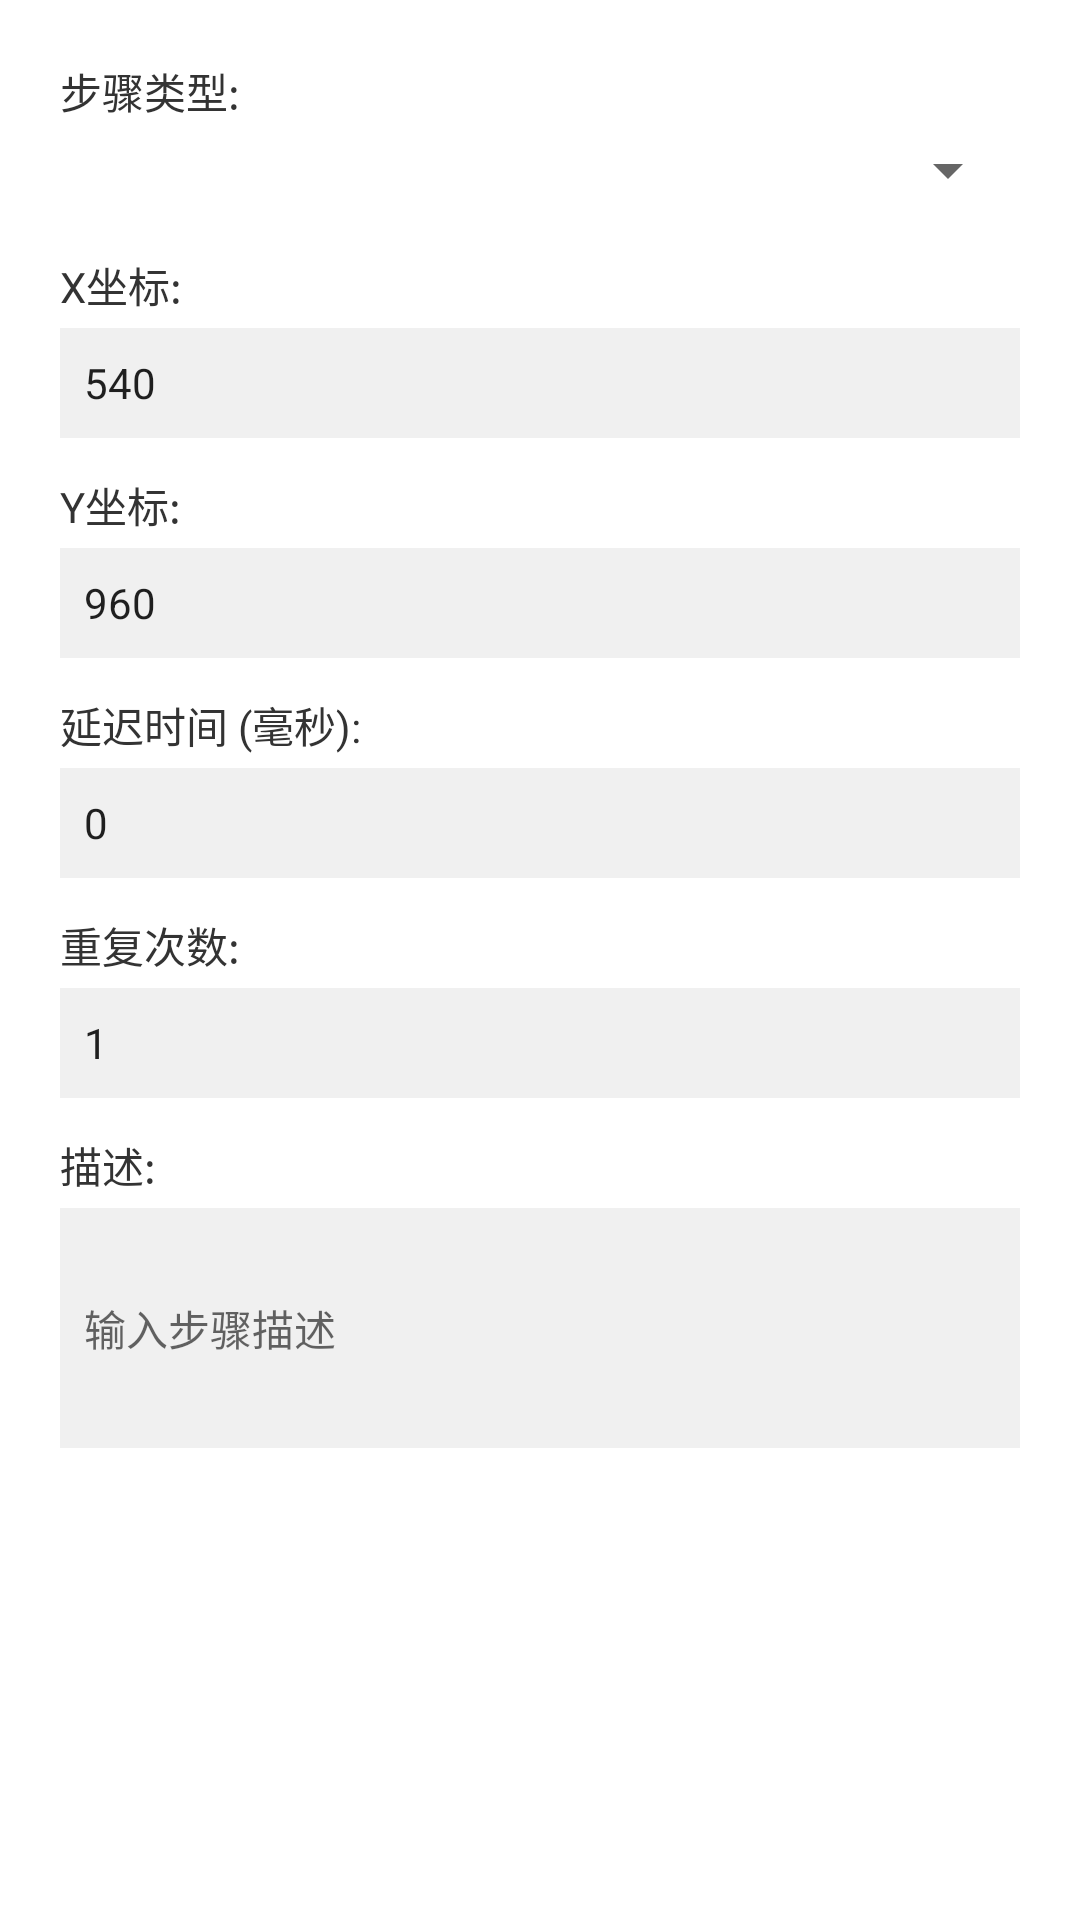

Layout XML and referenced resources for this Android screen:
<!-- AndroidManifest.xml: application theme Theme.AutoClicker -->
<!-- res/layout/dialog_add_step.xml -->
<?xml version="1.0" encoding="utf-8"?>
<LinearLayout xmlns:android="http://schemas.android.com/apk/res/android"
    android:layout_width="match_parent"
    android:layout_height="wrap_content"
    android:orientation="vertical"
    android:padding="20dp"
    android:background="#FFFFFF">

    
    <TextView
        android:layout_width="match_parent"
        android:layout_height="wrap_content"
        android:text="步骤类型:"
        android:textSize="14sp"
        android:textColor="#333333"
        android:layout_marginBottom="4dp"/>

    <Spinner
        android:id="@+id/sp_step_type"
        android:layout_width="match_parent"
        android:layout_height="wrap_content"
        android:layout_marginBottom="16dp"/>

    
    <TextView
        android:layout_width="match_parent"
        android:layout_height="wrap_content"
        android:text="X坐标:"
        android:textSize="14sp"
        android:textColor="#333333"
        android:layout_marginBottom="4dp"/>

    <EditText
        android:id="@+id/et_x"
        android:layout_width="match_parent"
        android:layout_height="wrap_content"
        android:hint="输入X坐标"
        android:inputType="numberDecimal"
        android:text="540"
        android:textSize="14sp"
        android:padding="8dp"
        android:background="#F0F0F0"
        android:layout_marginBottom="12dp"/>

    
    <TextView
        android:layout_width="match_parent"
        android:layout_height="wrap_content"
        android:text="Y坐标:"
        android:textSize="14sp"
        android:textColor="#333333"
        android:layout_marginBottom="4dp"/>

    <EditText
        android:id="@+id/et_y"
        android:layout_width="match_parent"
        android:layout_height="wrap_content"
        android:hint="输入Y坐标"
        android:inputType="numberDecimal"
        android:text="960"
        android:textSize="14sp"
        android:padding="8dp"
        android:background="#F0F0F0"
        android:layout_marginBottom="12dp"/>

    
    <TextView
        android:layout_width="match_parent"
        android:layout_height="wrap_content"
        android:text="延迟时间 (毫秒):"
        android:textSize="14sp"
        android:textColor="#333333"
        android:layout_marginBottom="4dp"/>

    <EditText
        android:id="@+id/et_delay"
        android:layout_width="match_parent"
        android:layout_height="wrap_content"
        android:hint="输入延迟时间"
        android:inputType="number"
        android:text="0"
        android:textSize="14sp"
        android:padding="8dp"
        android:background="#F0F0F0"
        android:layout_marginBottom="12dp"/>

    
    <TextView
        android:layout_width="match_parent"
        android:layout_height="wrap_content"
        android:text="重复次数:"
        android:textSize="14sp"
        android:textColor="#333333"
        android:layout_marginBottom="4dp"/>

    <EditText
        android:id="@+id/et_repeat"
        android:layout_width="match_parent"
        android:layout_height="wrap_content"
        android:hint="输入重复次数"
        android:inputType="number"
        android:text="1"
        android:textSize="14sp"
        android:padding="8dp"
        android:background="#F0F0F0"
        android:layout_marginBottom="12dp"/>

    
    <TextView
        android:layout_width="match_parent"
        android:layout_height="wrap_content"
        android:text="描述:"
        android:textSize="14sp"
        android:textColor="#333333"
        android:layout_marginBottom="4dp"/>

    <EditText
        android:id="@+id/et_description"
        android:layout_width="match_parent"
        android:layout_height="wrap_content"
        android:hint="输入步骤描述"
        android:textSize="14sp"
        android:padding="8dp"
        android:background="#F0F0F0"
        android:minHeight="80dp"/>

</LinearLayout>
<!-- resources referenced by this layout -->
<resources>
  <style name="Theme.AutoClicker" parent="Theme.MaterialComponents.DayNight.DarkActionBar">
          
          <item name="colorPrimary">@color/purple_500</item>
          <item name="colorPrimaryVariant">@color/purple_700</item>
          <item name="colorOnPrimary">@color/white</item>
          
          <item name="colorSecondary">@color/teal_200</item>
          <item name="colorSecondaryVariant">@color/teal_700</item>
          <item name="colorOnSecondary">@color/black</item>
          
          <item name="android:statusBarColor">?attr/colorPrimaryVariant</item>
          
      </style>
  <!-- not gathered from this repository: default colours our renderer supplied (Android Studio template values) -->
  <color name="purple_500">#FF6200EE</color>
  <color name="purple_700">#FF3700B3</color>
  <color name="teal_200">#FF03DAC5</color>
  <color name="teal_700">#FF018786</color>
  <color name="black">#FF000000</color>
  <color name="white">#FFFFFFFF</color>
</resources>
